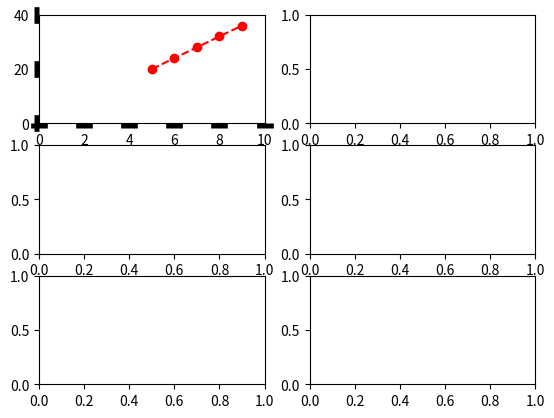

Python code for this plot: (Note: this script raises an exception after producing the figure.)
import matplotlib.pyplot as plt
from matplotlib.ticker import MultipleLocator


# 1 method
# fig, axs = plt.subplots(6, 3)
#(fig, [ax1, ax2, ax3, ax4, ax5]) = plt.subplots(2,2) 
# 3 method
#fig = plt.figure()
#ax1 = fig.add_subplot(3,2,4)

fig, ax = plt.subplots(3,2)
x=range(5,10)
y=range(20,40,4)
ax[0,0].plot(x,y,"ro--")
ax[0,0].set_xlim(0,10)
ax[0,0].set_ylim(0,40)
ax[0,0].tick_params(which="both", width=12)
ax[0,0].tick_params(which="minor", lenght=2, color="r")
ax[0,0].tick_params(which="major", lenght=6, color="g")

ax[0,0].xaxis.set_minor_locator(MultipleLocator(0.5))
ax[0,0].yaxis.set_minor_locator(MultipleLocator(5))
ax[0,0].xaxis.set_major_locator(MultipleLocator(4))
ax[0,0].yaxis.set_major_locator(MultipleLocator(10))

ax[2,1].plot(y,x,"yx-")
ax[1,1].bar(x,y,color="g")
plt.tight_layout()

plt.show()